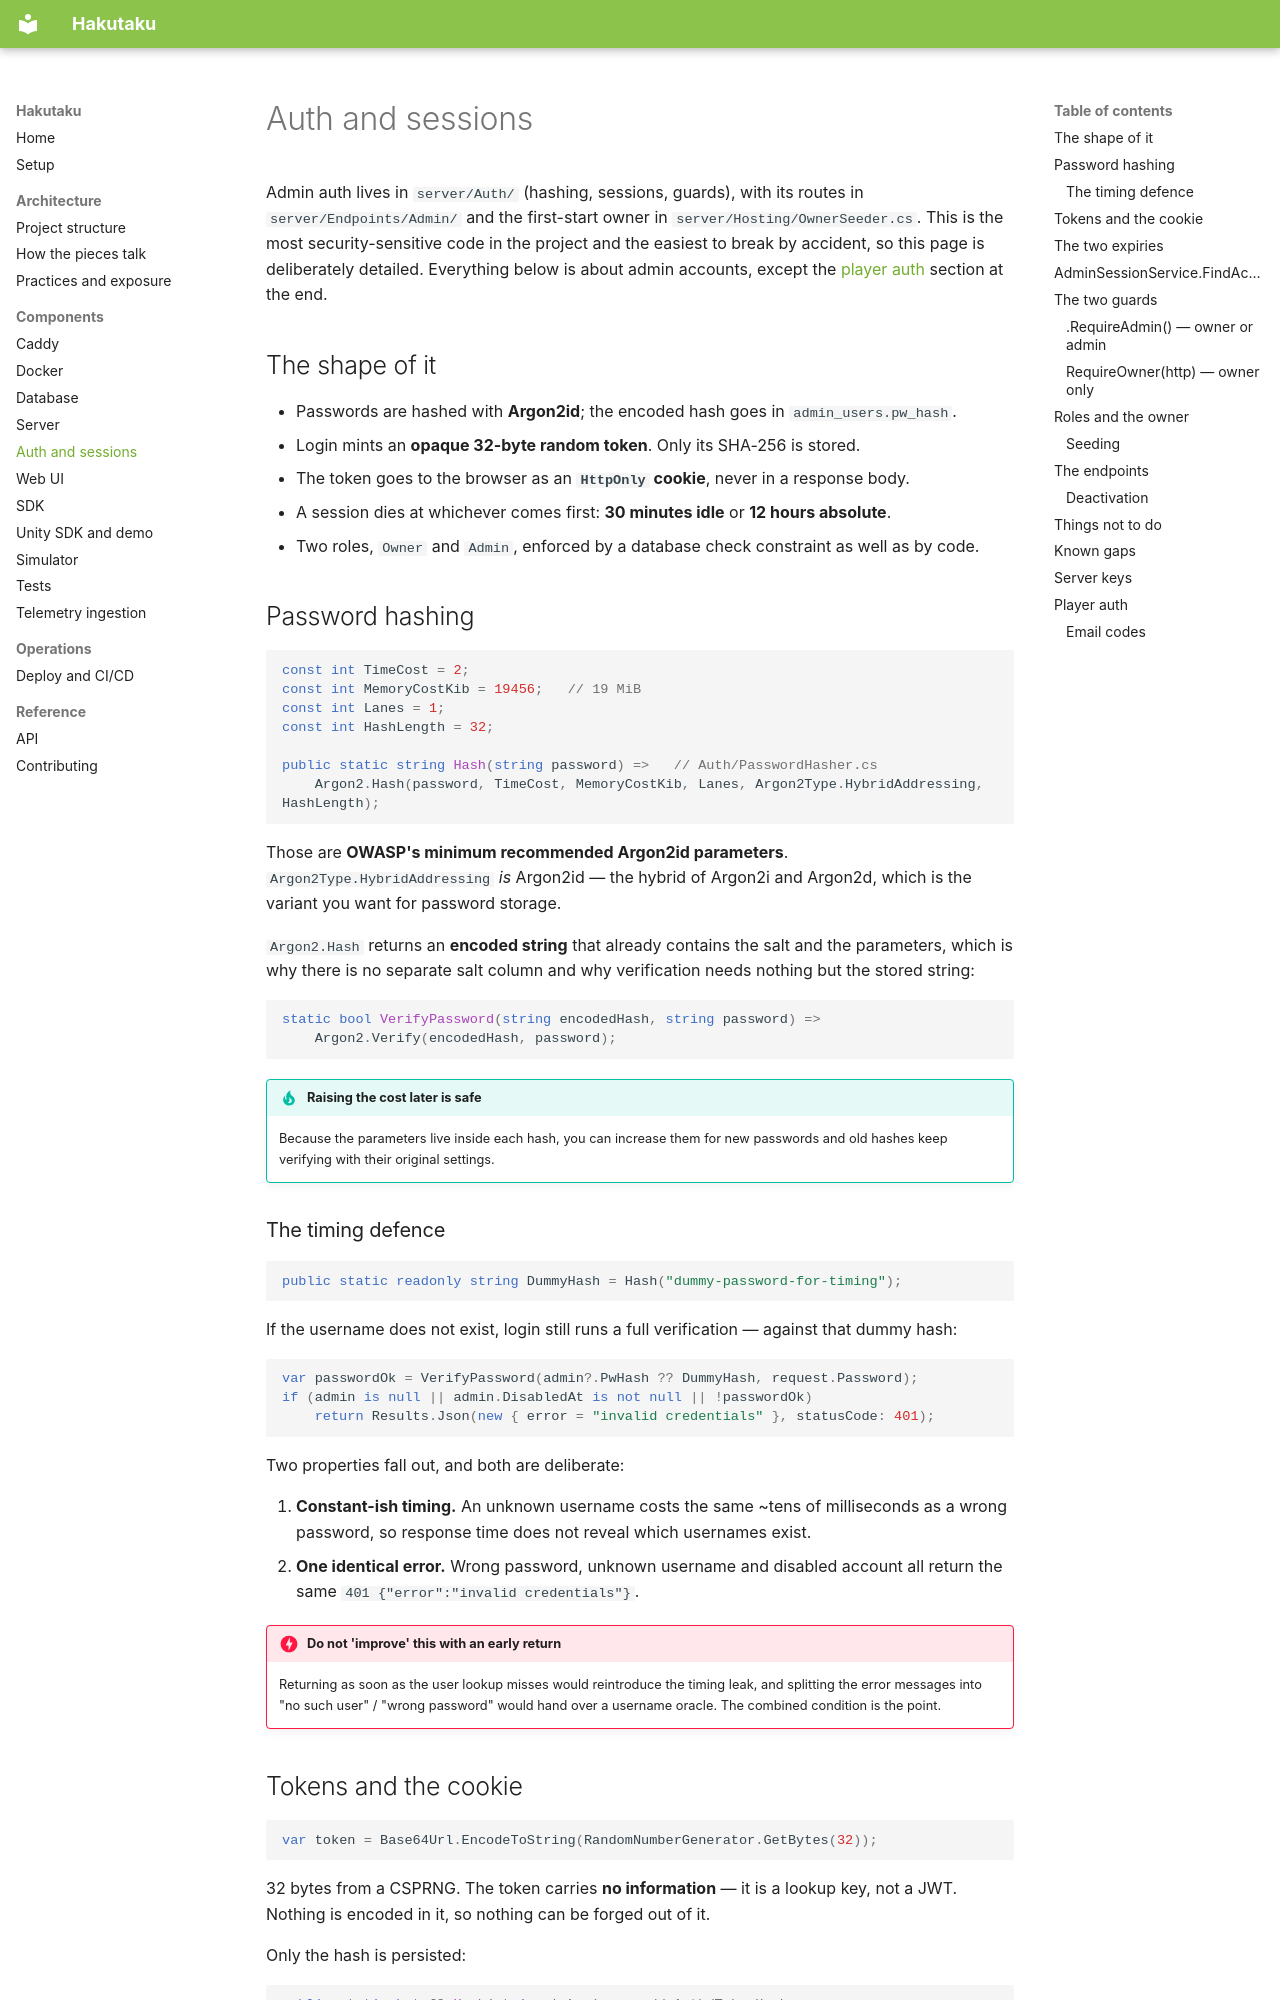

repository: Bamboo01/Hakutaku · page: components/auth/index.html · generator: mkdocs

# Auth and sessions

Admin auth lives in `server/Auth/` (hashing, sessions, guards), with its routes in `server/Endpoints/Admin/` and the first-start owner in `server/Hosting/OwnerSeeder.cs`. This is the most security-sensitive
code in the project and the easiest to break by accident, so this page is
deliberately detailed. Everything below is about admin accounts, except the
[player auth](#player-auth) section at the end.

## The shape of it

- Passwords are hashed with **Argon2id**; the encoded hash goes in
  `admin_users.pw_hash`.
- Login mints an **opaque 32-byte random token**. Only its SHA-256 is stored.
- The token goes to the browser as an **`HttpOnly` cookie**, never in a response
  body.
- A session dies at whichever comes first: **30 minutes idle** or **12 hours
  absolute**.
- Two roles, `Owner` and `Admin`, enforced by a database check constraint as
  well as by code.

## Password hashing

```csharp
const int TimeCost = 2;
const int MemoryCostKib = 19456;   // 19 MiB
const int Lanes = 1;
const int HashLength = 32;

public static string Hash(string password) =>   // Auth/PasswordHasher.cs
    Argon2.Hash(password, TimeCost, MemoryCostKib, Lanes, Argon2Type.HybridAddressing, HashLength);
```

Those are **OWASP's minimum recommended Argon2id parameters**.
`Argon2Type.HybridAddressing` *is* Argon2id — the hybrid of Argon2i and Argon2d,
which is the variant you want for password storage.

`Argon2.Hash` returns an **encoded string** that already contains the salt and
the parameters, which is why there is no separate salt column and why
verification needs nothing but the stored string:

```csharp
static bool VerifyPassword(string encodedHash, string password) =>
    Argon2.Verify(encodedHash, password);
```

!!! tip "Raising the cost later is safe"
    Because the parameters live inside each hash, you can increase them for new
    passwords and old hashes keep verifying with their original settings.

### The timing defence

```csharp
public static readonly string DummyHash = Hash("dummy-password-for-timing");
```

If the username does not exist, login still runs a full verification — against
that dummy hash:

```csharp
var passwordOk = VerifyPassword(admin?.PwHash ?? DummyHash, request.Password);
if (admin is null || admin.DisabledAt is not null || !passwordOk)
    return Results.Json(new { error = "invalid credentials" }, statusCode: 401);
```

Two properties fall out, and both are deliberate:

1. **Constant-ish timing.** An unknown username costs the same ~tens of
   milliseconds as a wrong password, so response time does not reveal which
   usernames exist.
2. **One identical error.** Wrong password, unknown username and disabled
   account all return the same `401 {"error":"invalid credentials"}`.

!!! danger "Do not 'improve' this with an early return"
    Returning as soon as the user lookup misses would reintroduce the timing
    leak, and splitting the error messages into "no such user" / "wrong
    password" would hand over a username oracle. The combined condition is the
    point.
